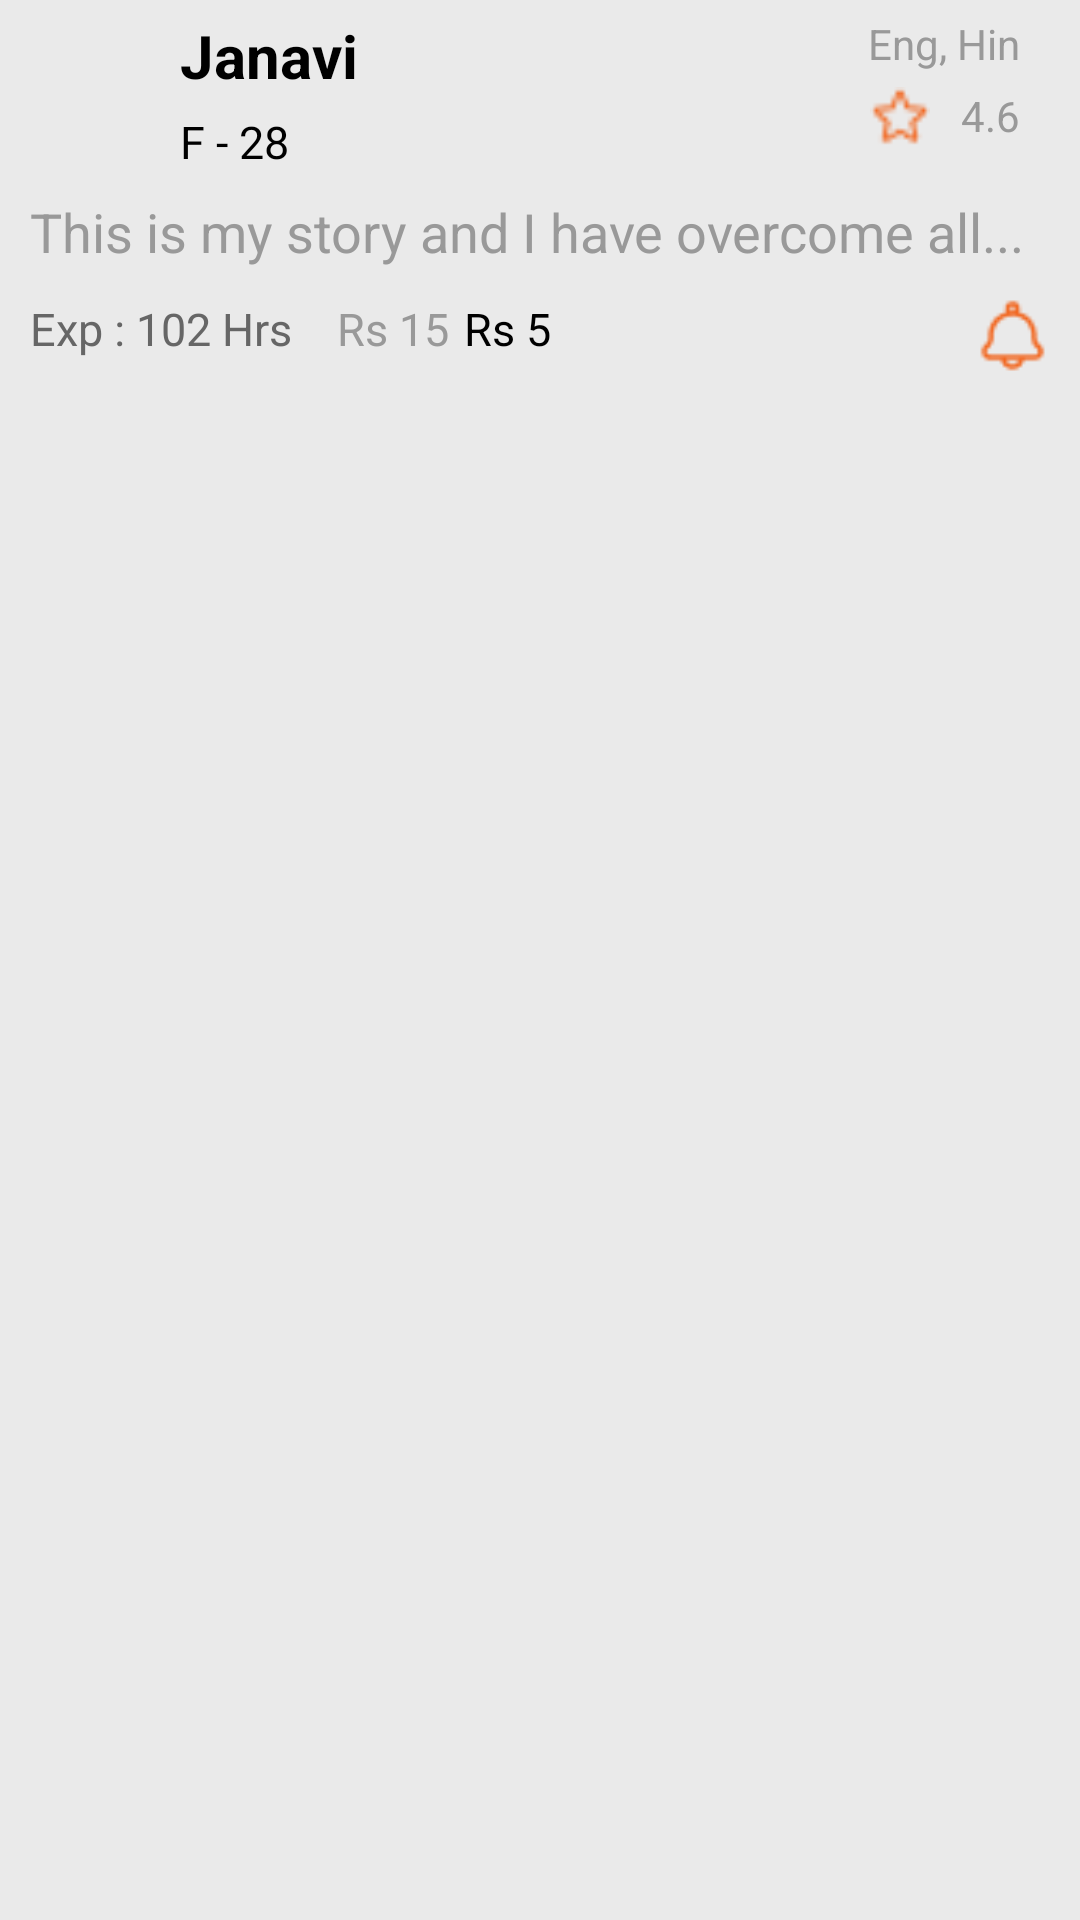

Layout XML and referenced resources for this Android screen:
<!-- AndroidManifest.xml: application theme Theme.Astroheal -->
<!-- res/layout/user_info.xml -->
<?xml version="1.0" encoding="utf-8"?>
<RelativeLayout xmlns:android="http://schemas.android.com/apk/res/android"
    android:id="@+id/relativeLayout"
    android:layout_width="match_parent"
    android:layout_height="wrap_content"
    android:layout_margin="8dp"
    android:background="@color/grey">

    <ImageView
        android:id="@+id/imgUser"
        android:layout_width="50dp"
        android:layout_marginTop="10dp"
        android:layout_height="50dp"
        android:src="@drawable/profile" />

    <TextView
        android:id="@+id/txtName"
        android:layout_width="wrap_content"
        android:layout_height="wrap_content"
        android:layout_marginStart="10dp"
        android:layout_marginLeft="15dp"
        android:layout_marginTop="5dp"
        android:layout_toRightOf="@id/imgUser"
        android:text="Janavi"
        android:textColor="@color/black"
        android:textSize="20sp"
        android:textStyle="bold" />

    <TextView
        android:id="@+id/txtDetails"
        android:layout_width="wrap_content"
        android:layout_height="wrap_content"
        android:layout_marginStart="10dp"
        android:layout_marginLeft="15dp"
        android:layout_marginTop="5dp"
        android:layout_toRightOf="@id/imgUser"
        android:text="F - 28"
        android:layout_below="@id/txtName"
        android:textColor="@color/black"
        android:textSize="15sp" />

    <TextView
        android:id="@+id/txtLang"
        android:layout_width="wrap_content"
        android:layout_height="wrap_content"
        android:layout_alignParentEnd="true"
        android:layout_marginTop="5dp"
        android:layout_marginRight="20dp"
        android:text="Eng, Hin"
        android:textColor="@color/grey1" />

    <ImageView
        android:id="@+id/imgStar"
        android:layout_width="20dp"
        android:layout_height="20dp"
        android:layout_below="@id/txtLang"
        android:layout_alignParentEnd="true"
        android:layout_marginTop="5dp"
        android:layout_marginEnd="50dp"
        android:src="@drawable/star" />

    <TextView
        android:id="@+id/txtRating"
        android:layout_width="wrap_content"
        android:layout_height="wrap_content"
        android:layout_below="@id/txtLang"
        android:layout_alignParentEnd="true"
        android:layout_marginTop="5dp"
        android:layout_marginRight="20dp"
        android:text="4.6"
        android:textColor="@color/grey1" />


    <TextView
        android:id="@+id/txtBio"
        android:layout_width="wrap_content"
        android:layout_height="wrap_content"
        android:layout_below="@id/imgUser"
        android:layout_marginStart="10dp"
        android:layout_marginTop="5dp"
        android:layout_marginRight="20dp"
        android:text="This is my story and I have overcome all..."
        android:textColor="@color/grey1"
        android:textSize="18sp" />

    <TextView
        android:id="@+id/txtExp"
        android:layout_width="wrap_content"
        android:layout_height="wrap_content"
        android:layout_below="@id/txtBio"
        android:layout_marginStart="10dp"
        android:layout_marginTop="10dp"
        android:layout_marginRight="20dp"
        android:text="Exp : 102 Hrs"
        android:textColor="@color/grey2"
        android:textSize="15sp" />

    <TextView
        android:id="@+id/txtCutAmount"
        android:layout_width="wrap_content"
        android:layout_height="wrap_content"
        android:layout_below="@id/txtBio"
        android:layout_marginStart="15dp"
        android:layout_marginTop="10dp"
        android:layout_marginRight="20dp"
        android:layout_toRightOf="@id/txtExp"
        android:text="Rs 15"
        android:textColor="@color/grey1"
        android:textSize="15sp" />

    <TextView
        android:id="@+id/txtActualAmount"
        android:layout_width="wrap_content"
        android:layout_height="wrap_content"
        android:layout_below="@id/txtBio"
        android:layout_marginStart="5dp"
        android:layout_marginTop="10dp"
        android:layout_marginRight="20dp"
        android:layout_toRightOf="@id/txtCutAmount"
        android:text="Rs 5"
        android:textColor="@color/black"
        android:textSize="15sp" />

<ImageView
    android:layout_width="25dp"
    android:layout_height="25dp"
    android:layout_marginEnd="20dp"
    android:src="@drawable/notification"
    android:layout_alignParentEnd="true"
    android:layout_below="@id/txtBio"
    android:layout_margin="10dp"/>

    <Button
        android:id="@+id/btnTalkNow"
        android:layout_width="wrap_content"
        android:layout_height="wrap_content"
        android:backgroundTint="@color/orange"
        android:background="@color/white"
        android:layout_alignParentEnd="true"
        android:layout_below="@id/txtBio"
        android:visibility="gone"
        android:layout_margin="10dp"
        android:layout_centerHorizontal="true"
        android:text="Talk Now"
        android:textColor="@color/white" />


</RelativeLayout>
<!-- resources referenced by this layout -->
<resources>
  <color name="black">#FF000000</color>
  <color name="grey">#EAEAEA</color>
  <color name="grey1">#999999</color>
  <color name="grey2">#666666</color>
  <color name="orange">#F2651D</color>
  <color name="white">#FFFFFFFF</color>
  <!-- drawable notification: png bitmap (drawable, 653 bytes) -->
  <!-- drawable star: png bitmap (drawable, 460 bytes) -->
  <style name="Theme.Astroheal" parent="Base.Theme.Astroheal" />
  <style name="Base.Theme.Astroheal" parent="Theme.Material3.DayNight.NoActionBar">
          
          
      </style>
</resources>
